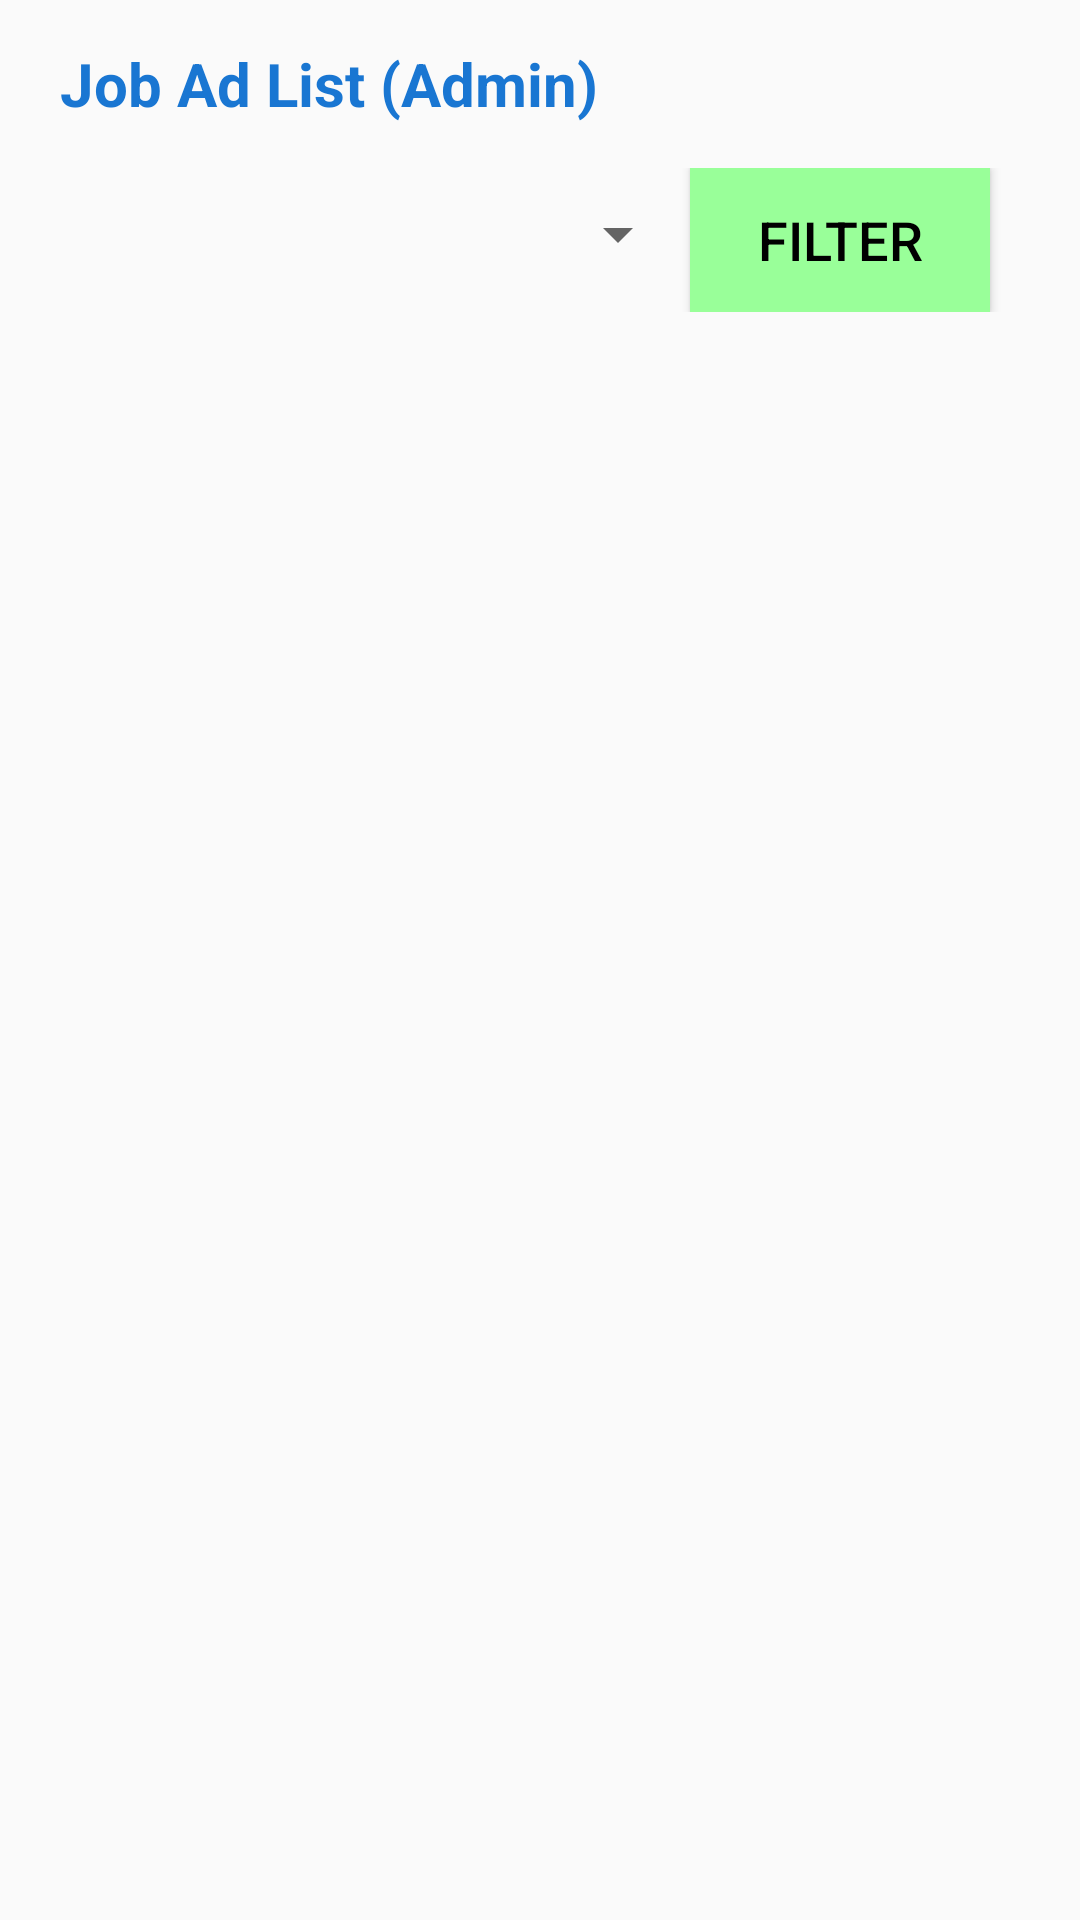

Here is an Android app screen rendered from its layout file. Give the layout XML and the strings, colors and styles it references.
<!-- AndroidManifest.xml: application theme Theme.LJobs -->
<!-- res/layout/activity_job_ad_list.xml -->
<?xml version="1.0" encoding="utf-8"?>
<layout xmlns:android="http://schemas.android.com/apk/res/android"
    xmlns:app="http://schemas.android.com/apk/res-auto"
    xmlns:tools="http://schemas.android.com/tools">
<LinearLayout
    android:layout_width="match_parent"
    android:layout_height="match_parent"
    android:orientation="vertical"
    tools:context=".JobAdListActivity">
    <androidx.appcompat.widget.Toolbar
        android:id="@+id/toolbarJobAdListActivity"
        android:layout_width="match_parent"
        android:layout_height="?attr/actionBarSize">
        <TextView
            android:id="@+id/tv_title"
            android:layout_width="match_parent"
            android:layout_height="match_parent"
            android:gravity="center_vertical"
            android:text="Job Ad List (Admin)"
            android:textColor="@color/dark_blue"
            android:textSize="@dimen/register_title"
            android:layout_marginLeft="@dimen/register_email_margin"
            android:textStyle="bold" />
    </androidx.appcompat.widget.Toolbar>

    <LinearLayout
        android:layout_width="match_parent"
        android:layout_height="wrap_content"
        android:orientation="horizontal">
        <Spinner
            android:id="@+id/spStatus"
            android:layout_marginLeft="30dp"
            android:layout_marginTop="10dp"
            android:layout_width="200dp"
            android:layout_height="wrap_content"/>
        <Button
            android:id="@+id/buttonFilter"
            android:layout_gravity="center"
            android:layout_width="100dp"
            android:layout_height="wrap_content"
            android:background="@color/green"
            android:gravity="center"
            android:text="Filter"
            android:textColor="@color/black"
            android:textSize="@dimen/btn_text_size" />
    </LinearLayout>

    <androidx.recyclerview.widget.RecyclerView
        android:id="@+id/rvJobList"
        android:layout_width="match_parent"
        android:layout_height="match_parent"/>


</LinearLayout>
</layout>
<!-- resources referenced by this layout -->
<resources>
  <color name="black">#FF000000</color>
  <color name="dark_blue">#1976D2</color>
  <color name="green">#99ff99</color>
  <dimen name="btn_text_size">18sp</dimen>
  <dimen name="register_email_margin">20dp</dimen>
  <dimen name="register_title">20sp</dimen>
  <style name="Theme.LJobs" parent="Theme.AppCompat.DayNight.NoActionBar">
          
          <item name="colorPrimary">@color/purple_500</item>
          <item name="colorPrimaryVariant">@color/purple_700</item>
          <item name="colorOnPrimary">@color/white</item>
          
          <item name="colorSecondary">@color/teal_200</item>
          <item name="colorSecondaryVariant">@color/teal_700</item>
          <item name="colorOnSecondary">@color/black</item>
          
          <item name="android:statusBarColor" tools:targetApi="l">?attr/colorPrimaryVariant</item>
          
      </style>
  <color name="purple_500">#FF6200EE</color>
  <color name="purple_700">#FF3700B3</color>
  <color name="white">#FFFFFFFF</color>
  <color name="teal_200">#FF03DAC5</color>
  <color name="teal_700">#FF018786</color>
</resources>
